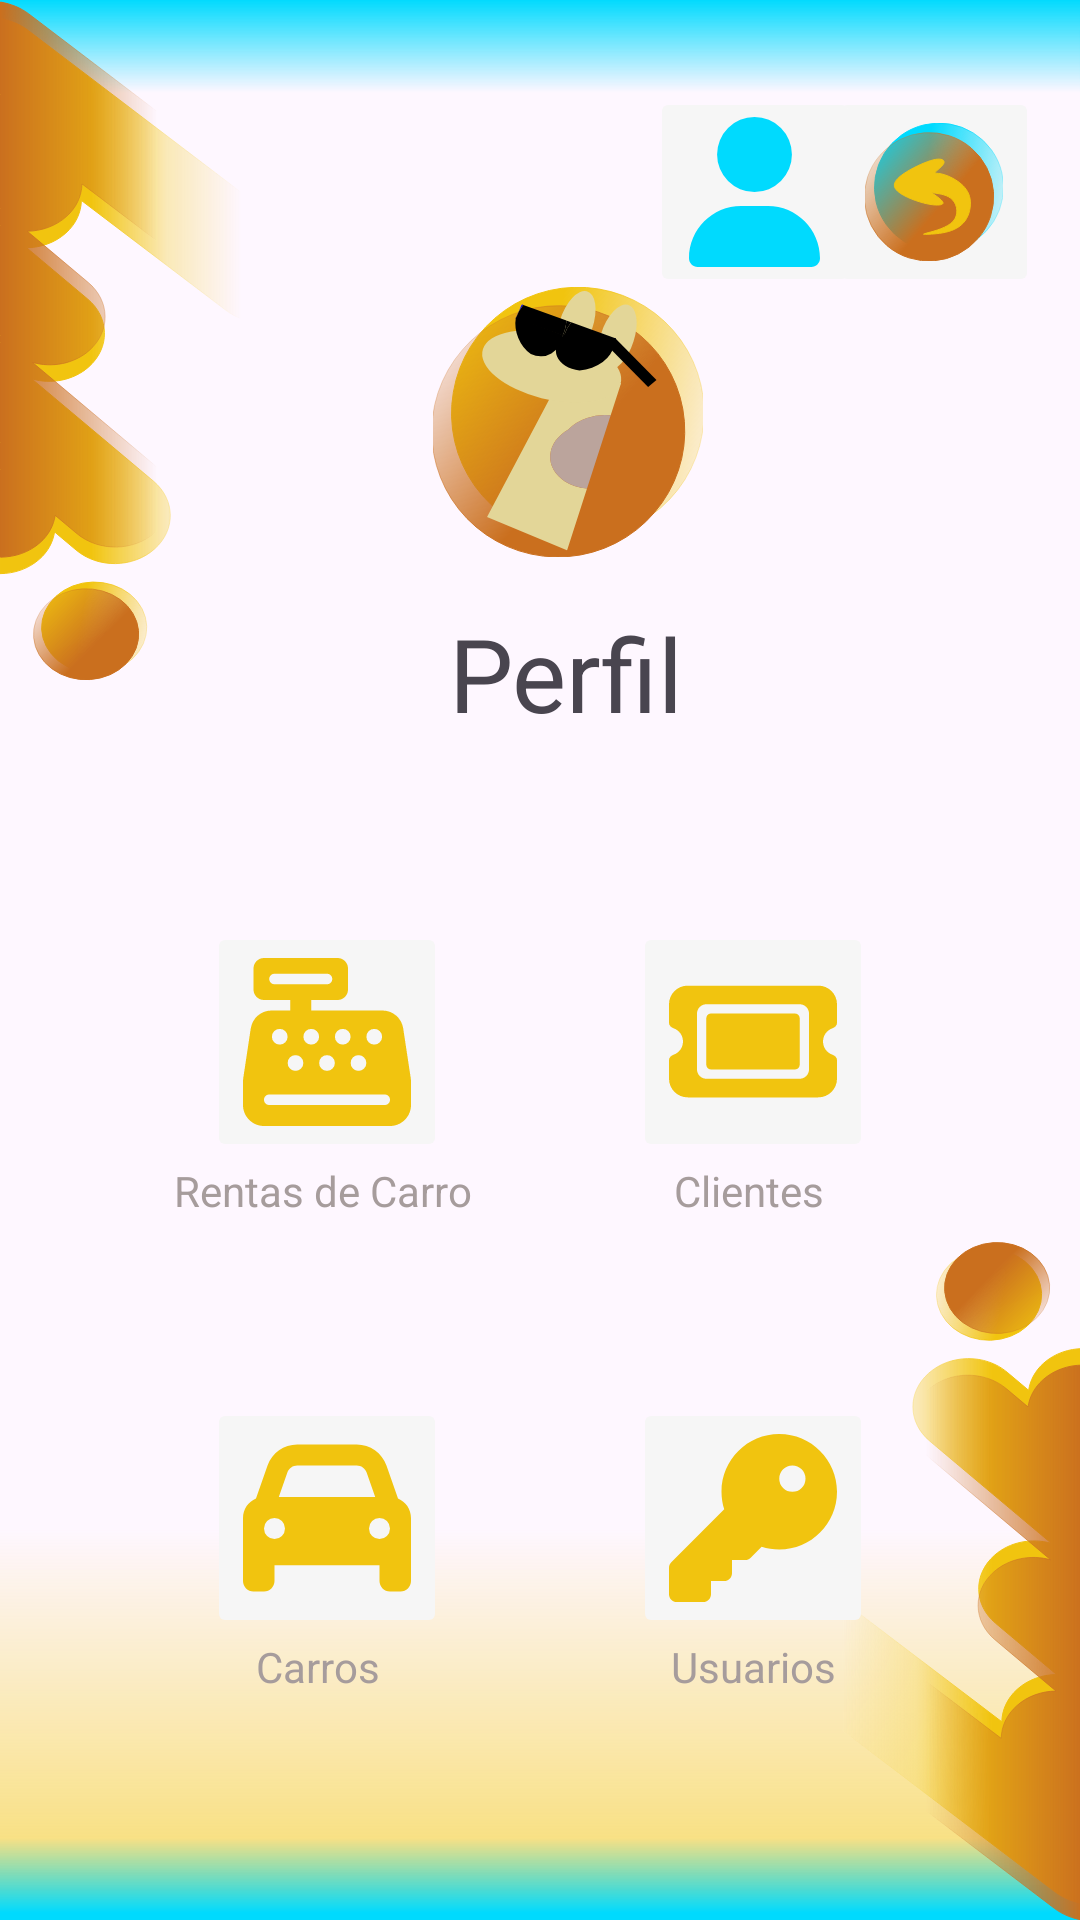

The Android layout XML behind this screen, and the referenced resources:
<!-- AndroidManifest.xml: application theme Theme.RentalCar -->
<!-- res/layout/activity_menu.xml -->
<?xml version="1.0" encoding="utf-8"?>
<androidx.constraintlayout.widget.ConstraintLayout xmlns:android="http://schemas.android.com/apk/res/android"
    xmlns:app="http://schemas.android.com/apk/res-auto"
    xmlns:tools="http://schemas.android.com/tools"
    android:id="@+id/txtNumb"
    android:layout_width="match_parent"
    android:layout_height="match_parent"
    android:background="@drawable/background"
    tools:context=".Menu">

    <TextView
        android:id="@+id/txtName"
        android:layout_width="wrap_content"
        android:layout_height="wrap_content"
        android:text="Perfil"
        android:textSize="34sp"
        app:layout_constraintBottom_toBottomOf="parent"
        app:layout_constraintEnd_toEndOf="parent"
        app:layout_constraintHorizontal_bias="0.531"
        app:layout_constraintStart_toStartOf="parent"
        app:layout_constraintTop_toTopOf="parent"
        app:layout_constraintVertical_bias="0.339" />

    <ImageButton
        android:id="@+id/imageButton3"
        android:layout_width="70dp"
        android:layout_height="70dp"
        android:backgroundTint="#F6F6F6"
        android:contentDescription="@string/bottom_sheet_behavior"
        android:onClick="Login"
        android:scaleType="centerInside"
        app:layoutDescription="@xml/backup_rules"
        app:layout_constraintBottom_toBottomOf="parent"
        app:layout_constraintEnd_toEndOf="parent"
        app:layout_constraintHorizontal_bias="0.953"
        app:layout_constraintStart_toStartOf="parent"
        app:layout_constraintTop_toTopOf="parent"
        app:layout_constraintVertical_bias="0.051"
        app:srcCompat="@drawable/bakcbutton" />

    <ImageButton
        android:id="@+id/imgProfile6"
        android:layout_width="70dp"
        android:layout_height="70dp"
        android:backgroundTint="#F6F6F6"
        android:contentDescription="photo"
        android:onClick="musty"
        android:scaleType="centerInside"
        app:layout_constraintBottom_toBottomOf="parent"
        app:layout_constraintEnd_toEndOf="parent"
        app:layout_constraintHorizontal_bias="0.747"
        app:layout_constraintStart_toStartOf="parent"
        app:layout_constraintTop_toTopOf="parent"
        app:layout_constraintVertical_bias="0.051"
        app:srcCompat="@drawable/user_solid" />

    <ImageView
        android:id="@+id/imageView3"
        android:layout_width="108dp"
        android:layout_height="90dp"
        app:layout_constraintBottom_toBottomOf="parent"
        app:layout_constraintEnd_toEndOf="parent"
        app:layout_constraintHorizontal_bias="0.537"
        app:layout_constraintStart_toStartOf="parent"
        app:layout_constraintTop_toTopOf="parent"
        app:layout_constraintVertical_bias="0.174"
        app:srcCompat="@drawable/logotipe" />

    <ImageButton
        android:id="@+id/imgProfile5"
        android:layout_width="80dp"
        android:layout_height="80dp"
        android:backgroundTint="#F6F6F6"
        android:contentDescription="photo"
        android:onClick="usuario"
        android:scaleType="centerInside"
        app:layout_constraintBottom_toBottomOf="parent"
        app:layout_constraintEnd_toEndOf="parent"
        app:layout_constraintHorizontal_bias="0.473"
        app:layout_constraintStart_toEndOf="@+id/imgProfile2"
        app:layout_constraintTop_toBottomOf="@+id/imgProfile7"
        app:layout_constraintVertical_bias="0.455"
        app:srcCompat="@drawable/key_solid" />

    <ImageButton
        android:id="@+id/imgProfile8"
        android:layout_width="80dp"
        android:layout_height="80dp"
        android:backgroundTint="#F6F6F6"
        android:contentDescription="photo"
        android:onClick="Carro"
        android:scaleType="centerInside"
        app:layout_constraintBottom_toBottomOf="parent"
        app:layout_constraintEnd_toEndOf="parent"
        app:layout_constraintHorizontal_bias="0.247"
        app:layout_constraintStart_toStartOf="parent"
        app:layout_constraintTop_toTopOf="parent"
        app:layout_constraintVertical_bias="0.549"
        app:srcCompat="@drawable/cash_register_solid" />

    <TextView
        android:id="@+id/textView8"
        android:layout_width="wrap_content"
        android:layout_height="wrap_content"
        android:text="Rentas de Carro"
        android:textColor="#A69C9C"
        app:layout_constraintBottom_toBottomOf="parent"
        app:layout_constraintEnd_toEndOf="parent"
        app:layout_constraintHorizontal_bias="0.222"
        app:layout_constraintStart_toStartOf="parent"
        app:layout_constraintTop_toBottomOf="@+id/imgProfile8"
        app:layout_constraintVertical_bias="0.0" />

    <TextView
        android:id="@+id/textView6"
        android:layout_width="wrap_content"
        android:layout_height="wrap_content"
        android:text="Carros"
        android:textColor="#A69C9C"
        app:layout_constraintBottom_toBottomOf="parent"
        app:layout_constraintEnd_toEndOf="parent"
        app:layout_constraintHorizontal_bias="0.268"
        app:layout_constraintStart_toStartOf="parent"
        app:layout_constraintTop_toBottomOf="@+id/imgProfile2"
        app:layout_constraintVertical_bias="0.0" />

    <TextView
        android:id="@+id/textView7"
        android:layout_width="wrap_content"
        android:layout_height="wrap_content"
        android:text="Usuarios"
        android:textColor="#A69C9C"
        app:layout_constraintBottom_toBottomOf="parent"
        app:layout_constraintEnd_toEndOf="parent"
        app:layout_constraintHorizontal_bias="0.733"
        app:layout_constraintStart_toStartOf="parent"
        app:layout_constraintTop_toBottomOf="@+id/imgProfile5"
        app:layout_constraintVertical_bias="0.0" />

    <ImageButton
        android:id="@+id/imgProfile7"
        android:layout_width="80dp"
        android:layout_height="80dp"
        android:backgroundTint="#F6F6F6"
        android:contentDescription="photo"
        android:onClick="Clientes"
        android:scaleType="centerInside"
        app:layout_constraintBottom_toBottomOf="parent"
        app:layout_constraintEnd_toEndOf="parent"
        app:layout_constraintHorizontal_bias="0.473"
        app:layout_constraintStart_toEndOf="@+id/imgProfile8"
        app:layout_constraintTop_toTopOf="parent"
        app:layout_constraintVertical_bias="0.549"
        app:srcCompat="@drawable/ticket_solid" />

    <TextView
        android:id="@+id/textView9"
        android:layout_width="wrap_content"
        android:layout_height="wrap_content"
        android:text="Clientes"
        android:textColor="#A69C9C"
        app:layout_constraintBottom_toBottomOf="parent"
        app:layout_constraintEnd_toEndOf="parent"
        app:layout_constraintHorizontal_bias="0.725"
        app:layout_constraintStart_toStartOf="parent"
        app:layout_constraintTop_toBottomOf="@+id/imgProfile7"
        app:layout_constraintVertical_bias="0.0" />

    <ImageButton
        android:id="@+id/imgProfile2"
        android:layout_width="80dp"
        android:layout_height="80dp"
        android:backgroundTint="#F6F6F6"
        android:contentDescription="photo"
        android:onClick="Categoria"
        android:scaleType="centerInside"
        app:layout_constraintBottom_toBottomOf="parent"
        app:layout_constraintEnd_toEndOf="parent"
        app:layout_constraintHorizontal_bias="0.247"
        app:layout_constraintStart_toStartOf="parent"
        app:layout_constraintTop_toBottomOf="@+id/imgProfile8"
        app:layout_constraintVertical_bias="0.455"
        app:srcCompat="@drawable/carsolid" />

</androidx.constraintlayout.widget.ConstraintLayout>
<!-- resources referenced by this layout -->
<resources>
  <!-- drawable carsolid (drawable) -->
  <vector xmlns:android="http://schemas.android.com/apk/res/android"
      android:width="512dp"
      android:height="512dp"
      android:viewportWidth="512"
      android:viewportHeight="512">
    <path
        android:pathData="M135.2,117.4L109.1,192l293.8,0 -26.1,-74.6C372.3,104.6 360.2,96 346.6,96L165.4,96c-13.6,0 -25.7,8.6 -30.2,21.4zM39.6,196.8L74.8,96.3C88.3,57.8 124.6,32 165.4,32l181.2,0c40.8,0 77.1,25.8 90.6,64.3l35.2,100.5c23.2,9.6 39.6,32.5 39.6,59.2l0,144 0,48c0,17.7 -14.3,32 -32,32l-32,0c-17.7,0 -32,-14.3 -32,-32l0,-48L96,400l0,48c0,17.7 -14.3,32 -32,32l-32,0c-17.7,0 -32,-14.3 -32,-32l0,-48L0,256c0,-26.7 16.4,-49.6 39.6,-59.2zM128,288a32,32 0,1 0,-64 0,32 32,0 1,0 64,0zM416,320a32,32 0,1 0,0 -64,32 32,0 1,0 0,64z"
        android:fillColor="#f1c40f"/>
  </vector>
  <!-- drawable key_solid (drawable) -->
  <vector xmlns:android="http://schemas.android.com/apk/res/android"
      android:width="512dp"
      android:height="512dp"
      android:viewportWidth="512"
      android:viewportHeight="512">
    <path
        android:pathData="M336,352c97.2,0 176,-78.8 176,-176S433.2,0 336,0S160,78.8 160,176c0,18.7 2.9,36.8 8.3,53.7L7,391c-4.5,4.5 -7,10.6 -7,17l0,80c0,13.3 10.7,24 24,24l80,0c13.3,0 24,-10.7 24,-24l0,-40 40,0c13.3,0 24,-10.7 24,-24l0,-40 40,0c6.4,0 12.5,-2.5 17,-7l33.3,-33.3c16.9,5.4 35,8.3 53.7,8.3zM376,96a40,40 0,1 1,0 80,40 40,0 1,1 0,-80z"
        android:fillColor="#f1c40f"/>
  </vector>
  <!-- drawable ticket_solid (drawable) -->
  <vector xmlns:android="http://schemas.android.com/apk/res/android"
      android:width="576dp"
      android:height="512dp"
      android:viewportWidth="576"
      android:viewportHeight="512">
    <path
        android:pathData="M64,64C28.7,64 0,92.7 0,128l0,64c0,8.8 7.4,15.7 15.7,18.6C34.5,217.1 48,235 48,256s-13.5,38.9 -32.3,45.4C7.4,304.3 0,311.2 0,320l0,64c0,35.3 28.7,64 64,64l448,0c35.3,0 64,-28.7 64,-64l0,-64c0,-8.8 -7.4,-15.7 -15.7,-18.6C541.5,294.9 528,277 528,256s13.5,-38.9 32.3,-45.4c8.3,-2.9 15.7,-9.8 15.7,-18.6l0,-64c0,-35.3 -28.7,-64 -64,-64L64,64zM128,176l0,160c0,8.8 7.2,16 16,16l288,0c8.8,0 16,-7.2 16,-16l0,-160c0,-8.8 -7.2,-16 -16,-16l-288,0c-8.8,0 -16,7.2 -16,16zM96,160c0,-17.7 14.3,-32 32,-32l320,0c17.7,0 32,14.3 32,32l0,192c0,17.7 -14.3,32 -32,32l-320,0c-17.7,0 -32,-14.3 -32,-32l0,-192z"
        android:fillColor="#f1c40f"/>
  </vector>
  <!-- drawable user_solid (drawable) -->
  <vector xmlns:android="http://schemas.android.com/apk/res/android"
      android:width="448dp"
      android:height="512dp"
      android:viewportWidth="448"
      android:viewportHeight="512">
    <path
        android:pathData="M224,256A128,128 0,1 0,224 0a128,128 0,1 0,0 256zM178.3,304C79.8,304 0,383.8 0,482.3C0,498.7 13.3,512 29.7,512l388.6,0c16.4,0 29.7,-13.3 29.7,-29.7C448,383.8 368.2,304 269.7,304l-91.4,0z"
        android:fillColor="#00dafe"/>
  </vector>
  <style name="Theme.RentalCar" parent="Base.Theme.RentalCar" />
  <style name="Base.Theme.RentalCar" parent="Theme.Material3.DayNight.NoActionBar">
          
          
      </style>
</resources>
